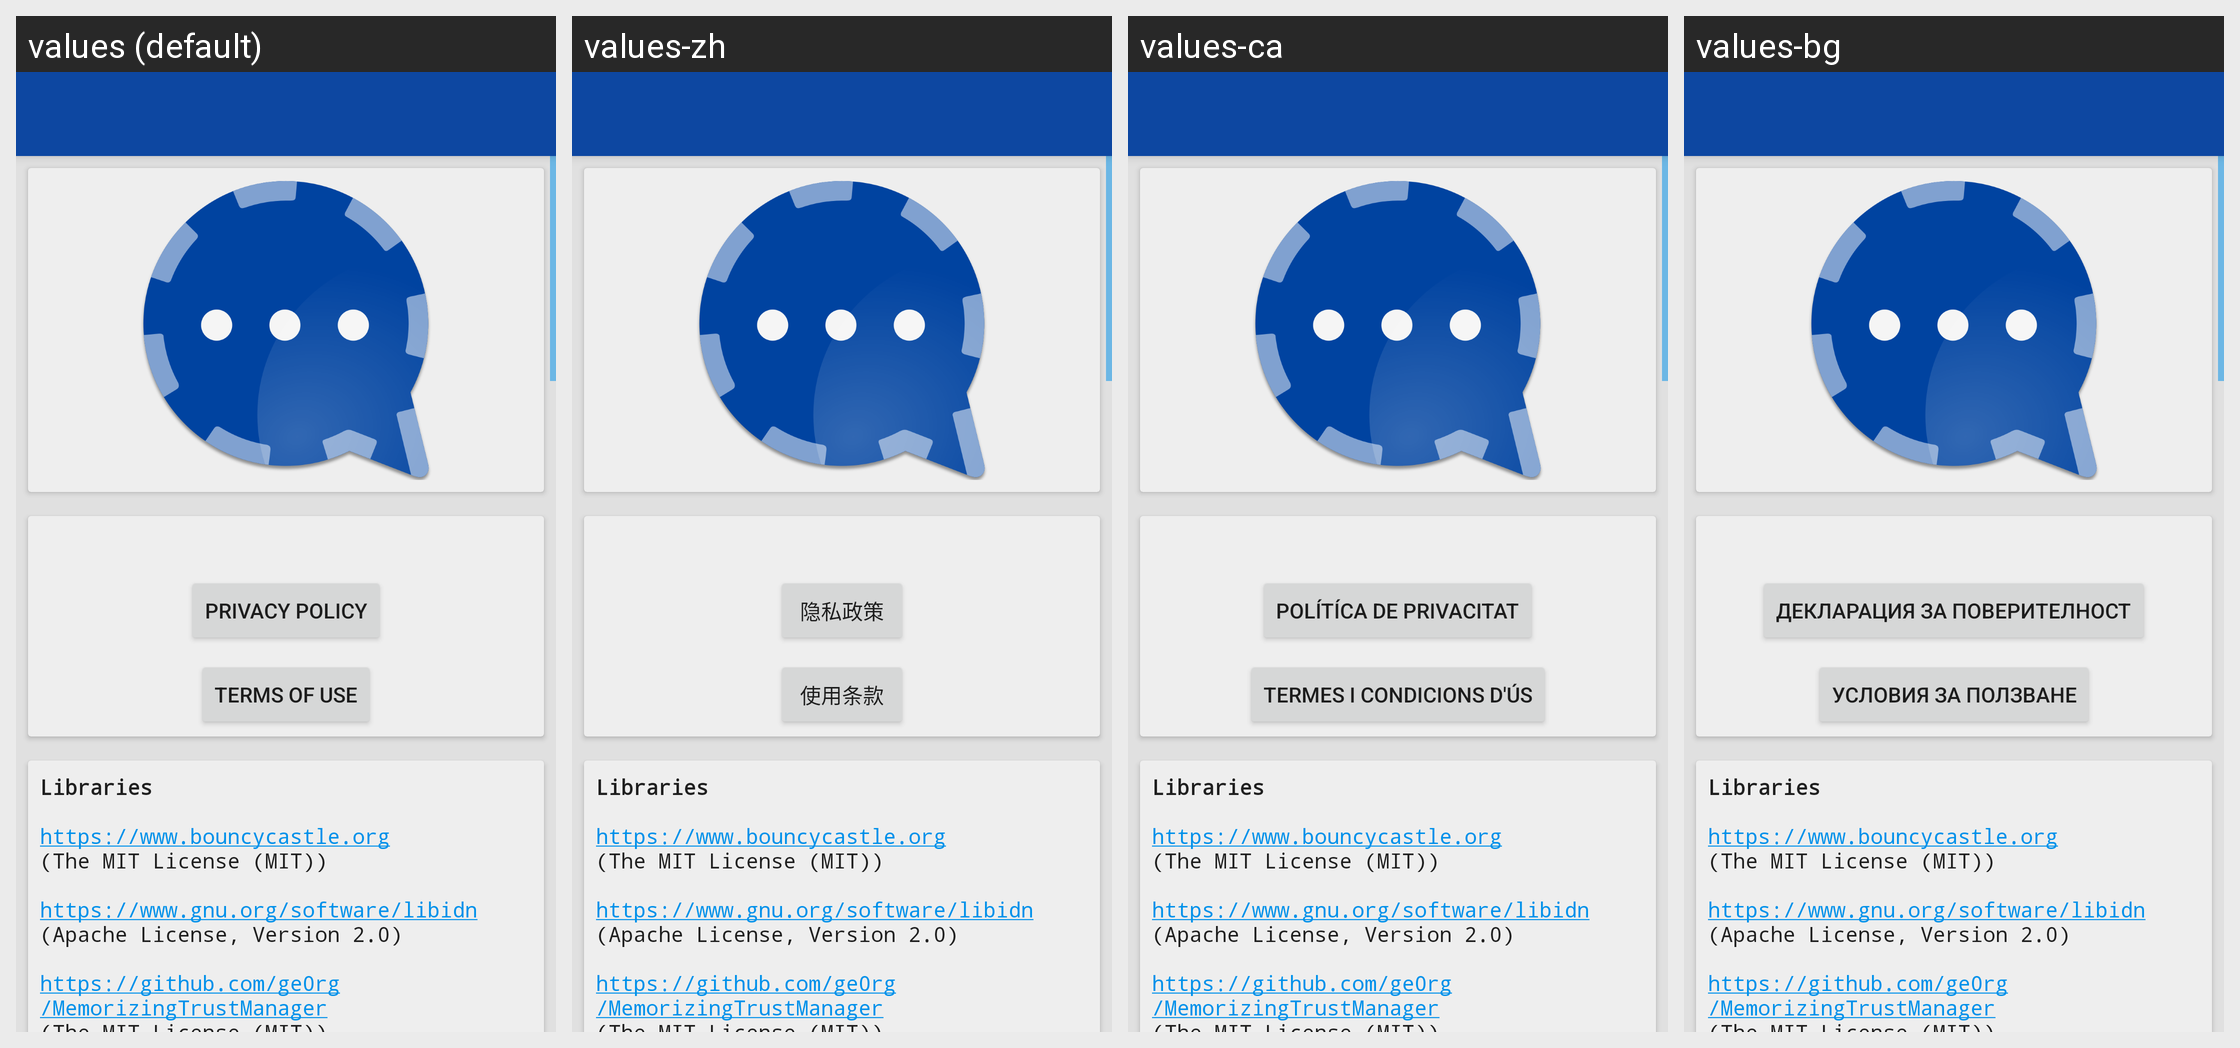

This grid shows one Android layout under several languages. Give, for every string resource on the screen, its name, the default text and each shown locale's text.
Android screen res/layout/activity_about.xml rendered under 4 locales, left to right: values (default), values-zh, values-ca, values-bg. Device: Nexus 5 (rendered at 1080×1920; each locale shown at half size, 540×960, under a caption strip naming it); theme ConversationsTheme.
Other locales in the repository, not shown: values-ar, values-az, values-ceb, values-cs, values-de, values-el, values-en, values-es, values-eu, values-fil, values-fr, values-gl, values-id, values-it, values-kn, values-nl, values-no, values-pl, values-pt, values-ro, values-ru, values-sv, values-tl, values-tr, values-uk.
Strings drawn on this screen, with the default value and each locale's value (text and hints the layout hard-codes, and strings that could not be matched under every locale, appear in the picture but are not listed):

show_privacy
  values: Privacy Policy
  values-zh: 隐私政策
  values-ca: Polítíca de Privacitat
  values-bg: Декларация за Поверителност

show_termsofuse
  values: Terms of Use
  values-zh: 使用条款
  values-ca: Termes i condicions d'ús
  values-bg: Условия за Ползване

pref_about_libraries
  values: Libraries 
      
      https://www.bouncycastle.org
      (The MIT License (MIT)) 
      
      https://www.gnu.org/software/libidn
      (Apache License, Version 2.0) 
      
      https://github.com/ge0rg/MemorizingTrustManager
      (The MIT License (MIT)) 
      
      https://github.com/MiniDNS/minidns
      (WTFPL) 
      
      https://github.com/open-keychain/openkeychain-api-lib
      (Apache License, Version 2.0) 
      
      https://github.com/jitsi/otr4j
      (LGPL-3.0) …[clipped]
  values-zh: Libraries 
      
      https://www.bouncycastle.org
      (The MIT License (MIT)) 
      
      https://www.gnu.org/software/libidn
      (Apache License, Version 2.0) 
      
      https://github.com/ge0rg/MemorizingTrustManager
      (The MIT License (MIT)) 
      
      https://github.com/MiniDNS/minidns
      (WTFPL) 
      
      https://github.com/open-keychain/openkeychain-api-lib
      (Apache License, Version 2.0) 
      
      https://github.com/jitsi/otr4j
      (LGPL-3.0) …[clipped]  [not translated; the default value is used]
  values-ca: Libraries 
      
      https://www.bouncycastle.org
      (The MIT License (MIT)) 
      
      https://www.gnu.org/software/libidn
      (Apache License, Version 2.0) 
      
      https://github.com/ge0rg/MemorizingTrustManager
      (The MIT License (MIT)) 
      
      https://github.com/MiniDNS/minidns
      (WTFPL) 
      
      https://github.com/open-keychain/openkeychain-api-lib
      (Apache License, Version 2.0) 
      
      https://github.com/jitsi/otr4j
      (LGPL-3.0) …[clipped]  [not translated; the default value is used]
  values-bg: Libraries 
      
      https://www.bouncycastle.org
      (The MIT License (MIT)) 
      
      https://www.gnu.org/software/libidn
      (Apache License, Version 2.0) 
      
      https://github.com/ge0rg/MemorizingTrustManager
      (The MIT License (MIT)) 
      
      https://github.com/MiniDNS/minidns
      (WTFPL) 
      
      https://github.com/open-keychain/openkeychain-api-lib
      (Apache License, Version 2.0) 
      
      https://github.com/jitsi/otr4j
      (LGPL-3.0) …[clipped]  [not translated; the default value is used]
